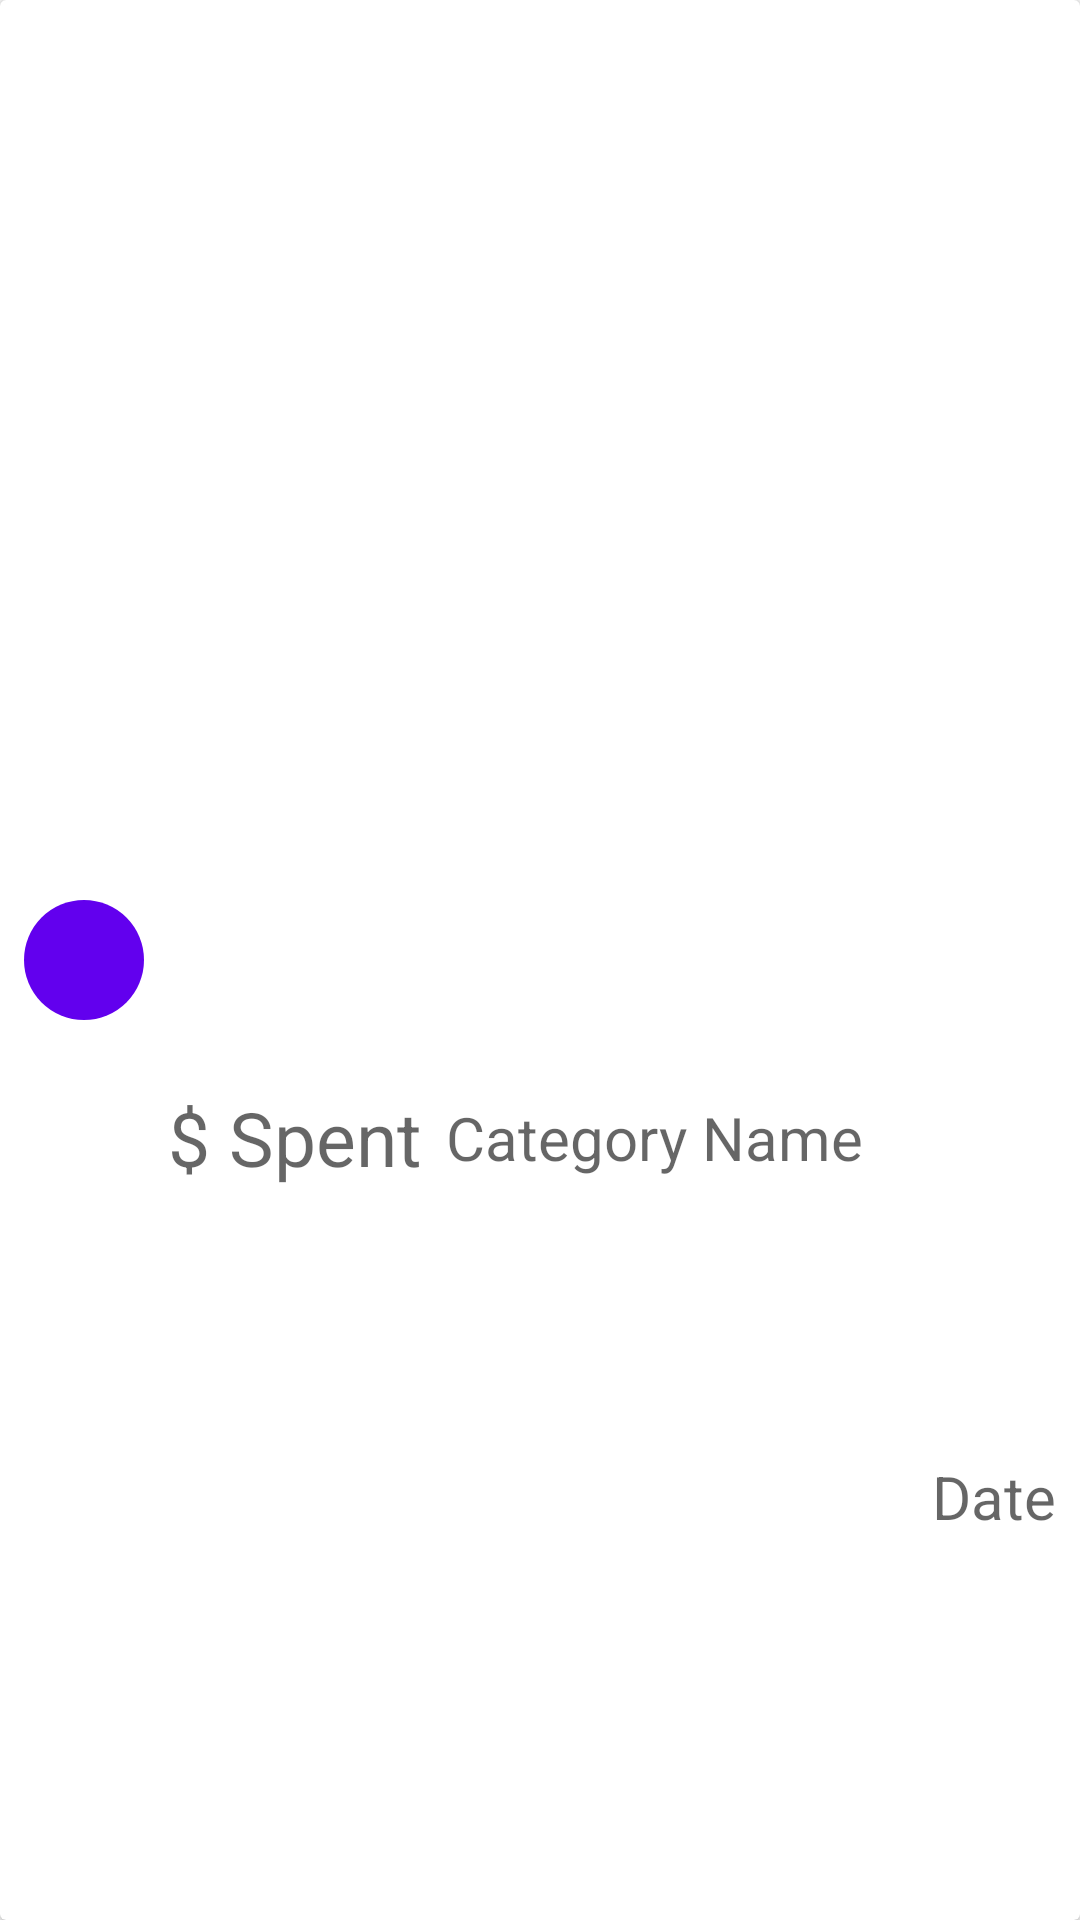

Layout XML and referenced resources for this Android screen:
<!-- AndroidManifest.xml: application theme AppTheme -->
<!-- res/layout/transaction_stat_item.xml -->
<?xml version="1.0" encoding="utf-8"?>
<androidx.cardview.widget.CardView
        xmlns:android="http://schemas.android.com/apk/res/android"
        xmlns:app="http://schemas.android.com/apk/res-auto"
        android:orientation="vertical"
        android:layout_width="match_parent"
        android:layout_height="45dp"
        android:layout_marginBottom="5dp"
        android:id="@+id/cardView">

    <androidx.constraintlayout.widget.ConstraintLayout
            android:layout_width="match_parent"
            android:layout_height="match_parent">
        <ImageView
                android:layout_width="40dp"
                android:layout_height="40dp"
                android:contentDescription="@string/category_color"
                android:src="@drawable/full_circle"
                android:id="@+id/categoryColor"
                android:layout_marginTop="8dp"
                android:tint="@color/colorPrimary"
                app:layout_constraintTop_toTopOf="parent"
                android:layout_marginBottom="8dp"
                app:layout_constraintBottom_toBottomOf="parent"
                app:layout_constraintStart_toStartOf="parent"
                android:layout_marginStart="8dp"/>
        <TextView
                android:id="@+id/totalSpent"
                android:textSize="25sp"
                android:layout_width="wrap_content"
                android:layout_height="wrap_content"
                android:hint="@string/spent"
                app:layout_constraintBottom_toBottomOf="parent"
                android:layout_marginBottom="8dp"
                android:layout_marginTop="8dp"
                app:layout_constraintTop_toTopOf="parent"
                app:layout_constraintVertical_bias="0.6"
                android:layout_marginStart="8dp"
                app:layout_constraintStart_toEndOf="@+id/categoryColor"/>
        <TextView
                android:id="@+id/categoryName"
                android:textSize="20sp"
                android:layout_width="wrap_content"
                android:layout_height="wrap_content"
                android:hint="@string/category_name"
                app:layout_constraintStart_toEndOf="@+id/totalSpent"
                android:layout_marginStart="8dp"
                app:layout_constraintTop_toTopOf="@+id/totalSpent"
                app:layout_constraintBottom_toBottomOf="@+id/totalSpent"/>
        <TextView
                android:hint="@string/date"
                android:textSize="20sp"
                android:layout_width="wrap_content"
                android:layout_height="wrap_content"
                android:id="@+id/textView"
                app:layout_constraintTop_toTopOf="@+id/categoryName"
                app:layout_constraintEnd_toEndOf="parent"
                android:layout_marginEnd="8dp"
                android:layout_marginBottom="8dp"
                app:layout_constraintBottom_toBottomOf="parent"/>

    </androidx.constraintlayout.widget.ConstraintLayout>

</androidx.cardview.widget.CardView>
<!-- resources referenced by this layout -->
<resources>
  <!-- drawable full_circle (drawable) -->
  <?xml version="1.0" encoding="utf-8"?>
  <shape
          xmlns:android="http://schemas.android.com/apk/res/android"
          android:shape="oval">
  </shape>
  <string name="category_color">Category color</string>
  <string name="category_name">Category Name</string>
  <string name="date">Date</string>
  <string name="spent">$ Spent</string>
  <style name="AppTheme" parent="Theme.AppCompat.Light.DarkActionBar">
          
          <item name="colorPrimary">@color/colorPrimary</item>
          <item name="colorPrimaryDark">@color/colorPrimaryDark</item>
          <item name="colorAccent">@color/colorAccent</item>
          <item name="windowActionBar">false</item>
          <item name="windowNoTitle">true</item>
      </style>
  <!-- not gathered from this repository: default colours our renderer supplied (Android Studio template values) -->
  <color name="colorPrimary">#FF6200EE</color>
  <color name="colorPrimaryDark">#FF3700B3</color>
  <color name="colorAccent">#FF03DAC5</color>
</resources>
